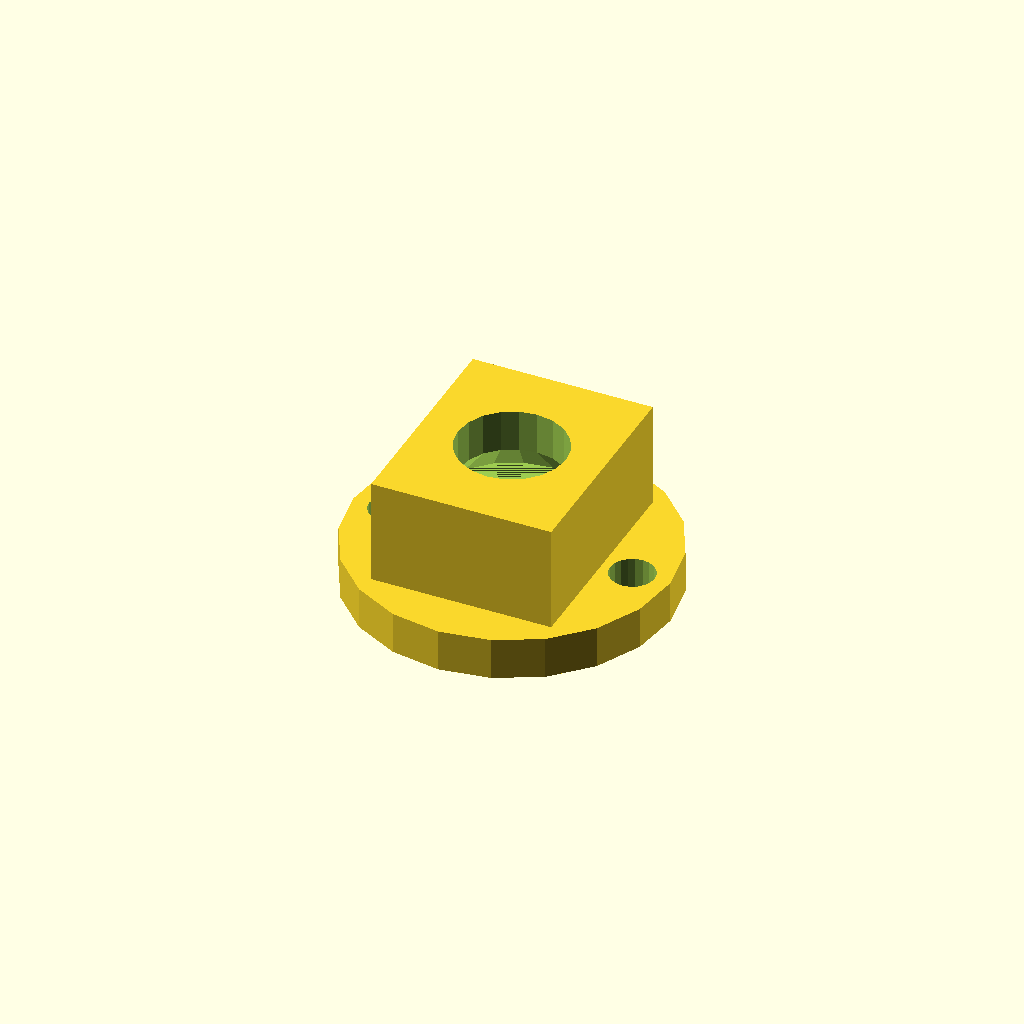
Cell 1 — every parameter at its default value.
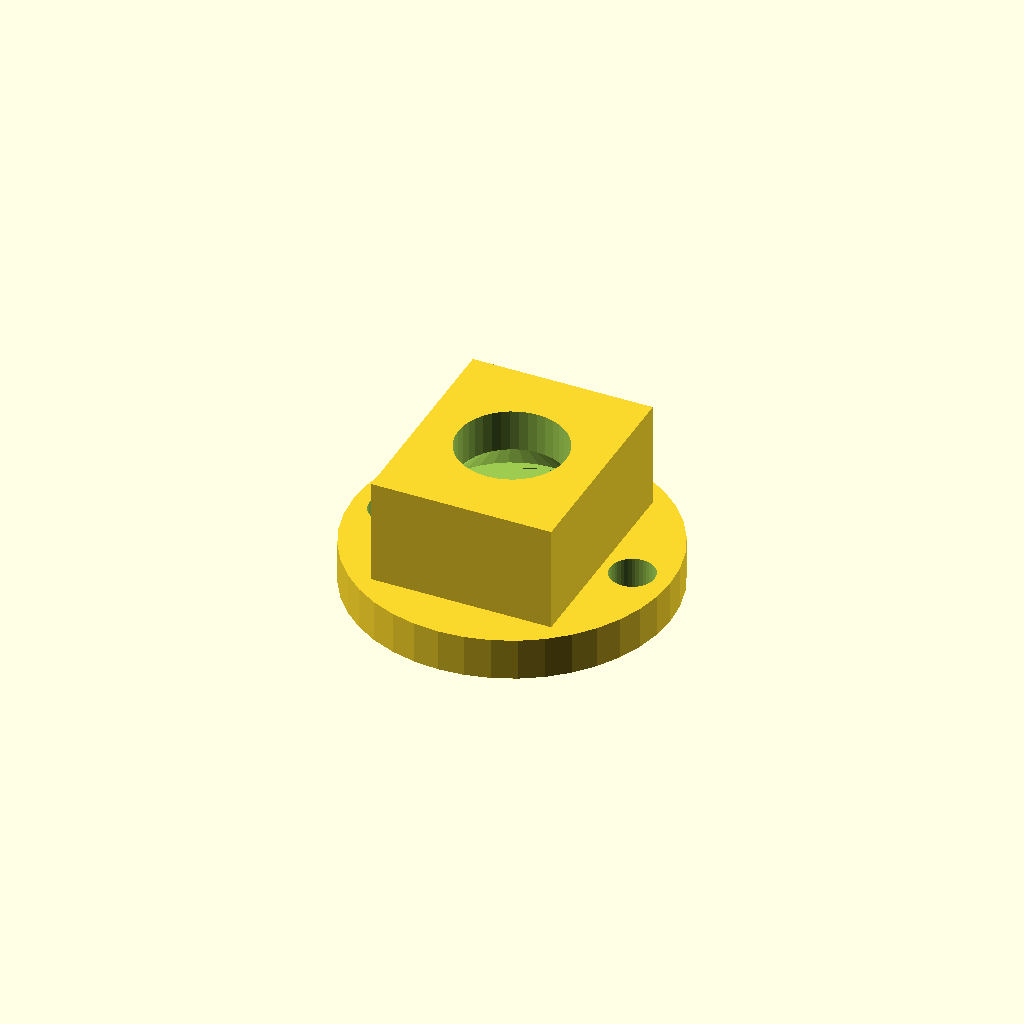
Cell 2: render_fn = 40 (everything else at default).
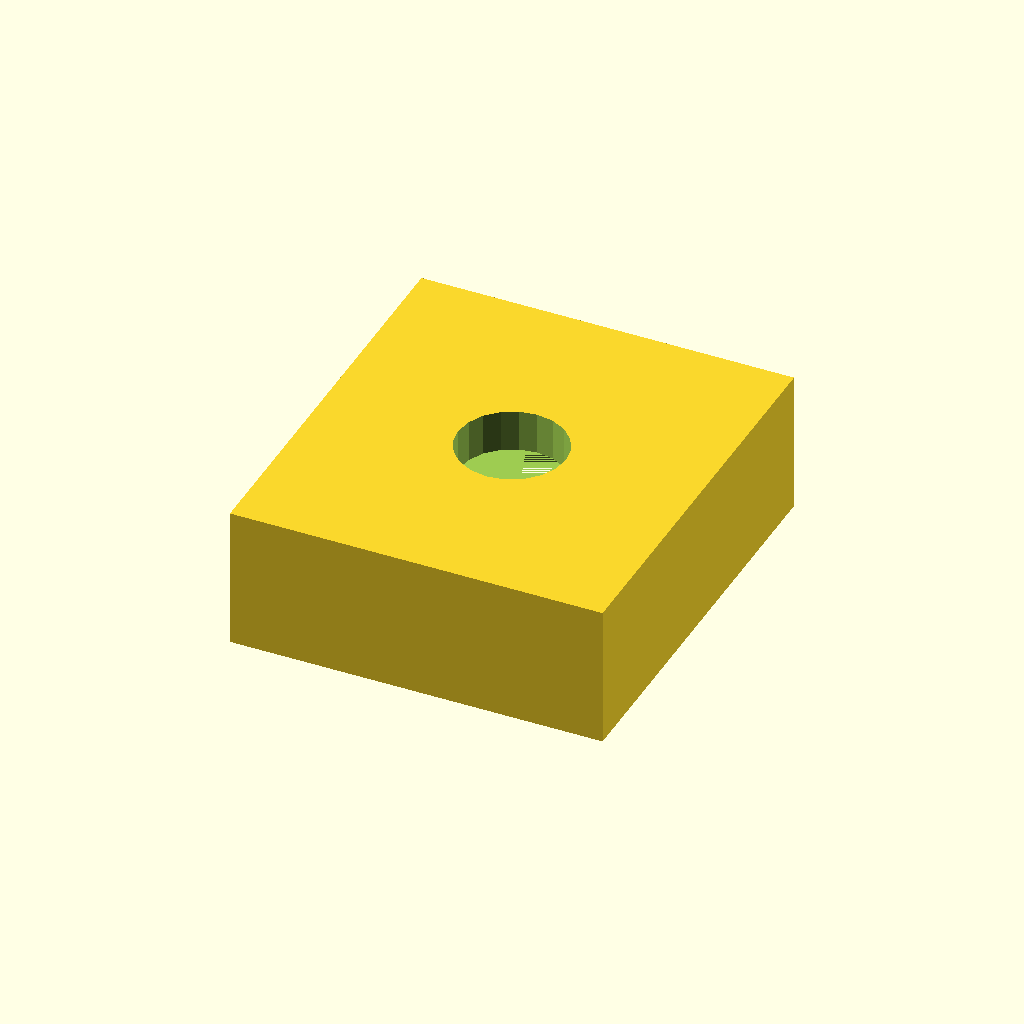
Cell 3: the same model with m8_outer = 30.4.
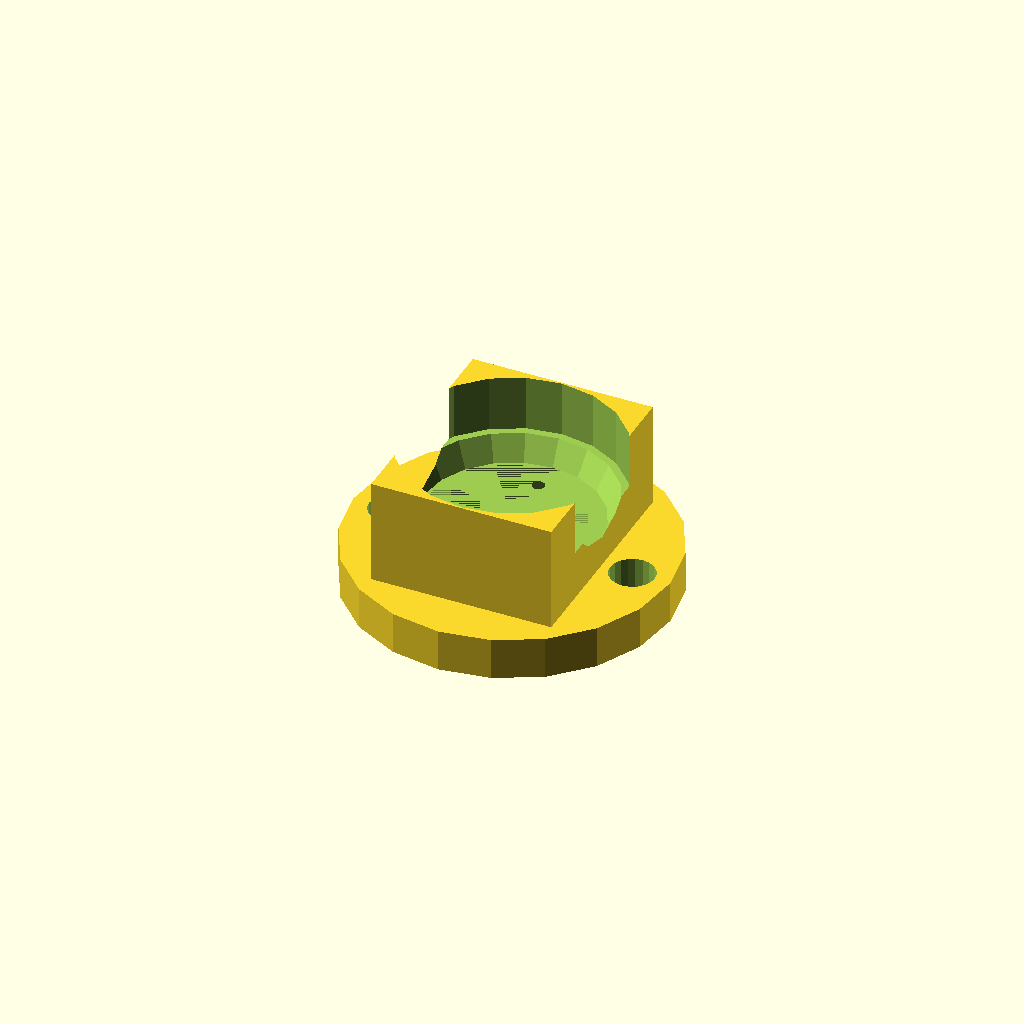
Cell 4: the same model with m8_inner = 17.
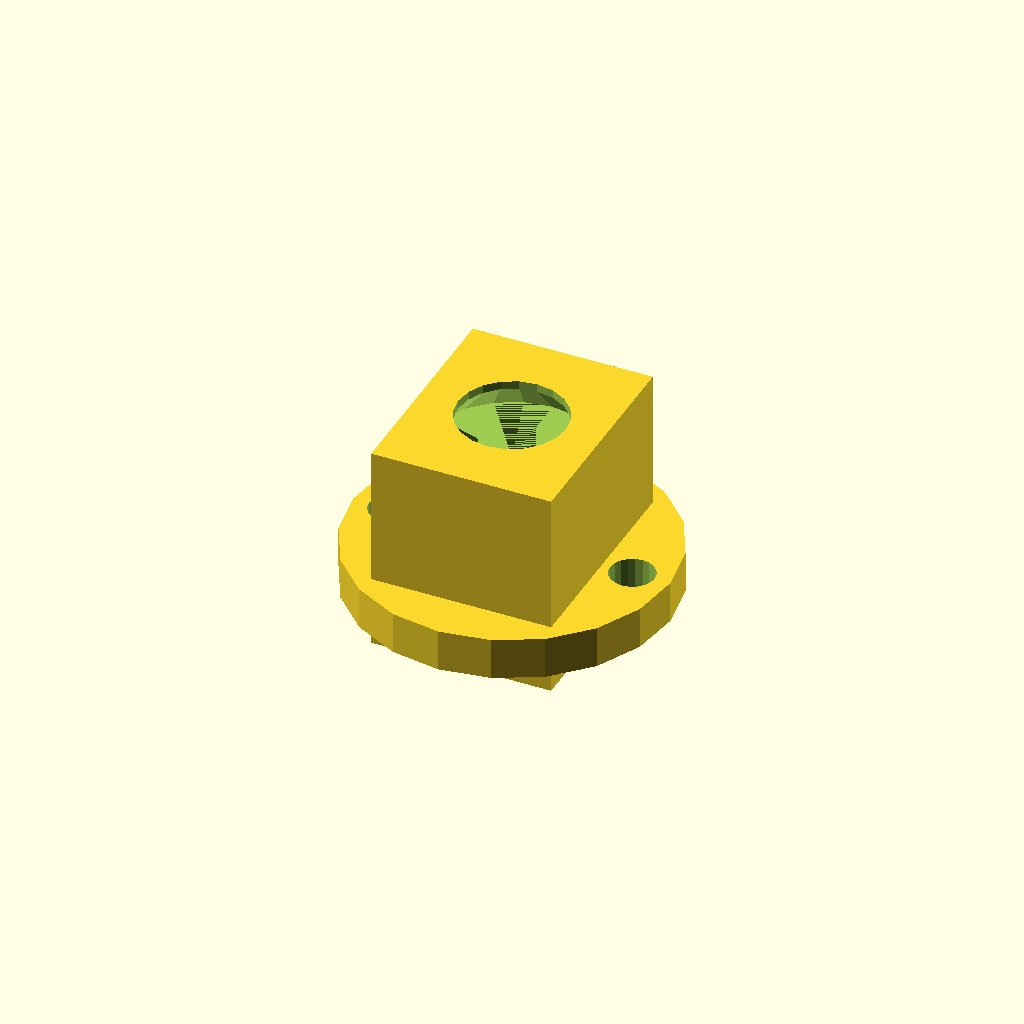
Cell 5 — m8_height set to 10.6, the other parameters unchanged.
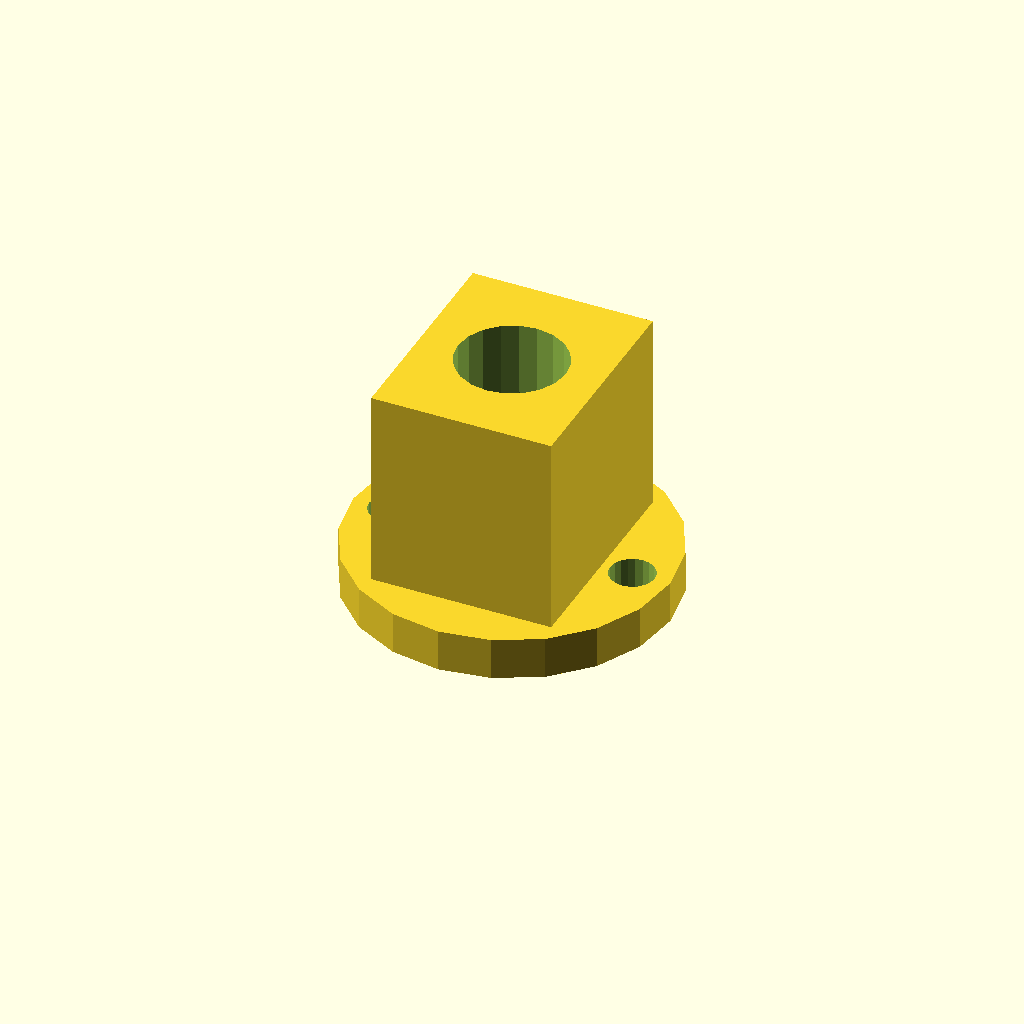
Cell 6: top_thick = 10 (everything else at default).
All cells are drawn from one camera (rotation 55°, 0°, 25°, orthographic, colour scheme Cornfield), so only the parameter changes between them.
OpenSCAD source file Printed-Parts/scad/z-nut-holder-m8-top.scad:
// Top part of M8 nut holder
// Updated by Alex Volkov
// From backport by Paul Arden <paul@arden.io> from Thomas Sanladerer's design.

render_fn = 20;

// All M8 values refer to M8 Nut dimension
m8_outer = 15.2;
m8_inner=8.5;
m8_height = 5.3;

max_height = m8_height + 0.9;


top_thick = 5;

module m3_holes(d,r,h){
     for (i = [0:6]) {
        translate([r*cos(i*180),r*sin(i*180),0]) cylinder(d=d,h=h,$fn=render_fn);
    }    
}

translate([0,0,-1.8]) 
difference(){
    union() {
        //base
        cylinder(d=25, h=3.3, $fn=render_fn);
        //outer wall for m8 nut
        translate([0,0, top_thick + 1])
        cube([m8_outer-1, m8_outer+2, max_height + top_thick], center=true);
        }
     
    rotate([0,0,90])
    cylinder(d1=m8_outer, d2=m8_outer, h=m8_height,$fn=6);
    
    //cone-shaped hole in top wall
    cone_height =  top_thick - 2;
    translate([0, 0, m8_height])
    cylinder(d1=m8_outer-1.4, d2=m8_inner, h=cone_height, $fn=render_fn);
    
    //round hole in top wall
    translate([0, 0, max_height+cone_height - 2])
    cylinder(d1=m8_inner, d2=m8_inner, h=top_thick +5, $fn=render_fn);
       
    
    m3_holes(3.5,9.5,4);
    
    translate([0,0,3.3-1.8])
    rotate([0,0,90])
    m3_holes(1,8.937/2,4);
    cylinder(d1=6.5,d2=5.5,h=0.5,$fn=render_fn);
}
Customizer parameters (derived from the source; name, type, default, range or options):
render_fn: number, default 20
m8_outer: number, default 15.2
m8_inner: number, default 8.5
m8_height: number, default 5.3
top_thick: number, default 5
